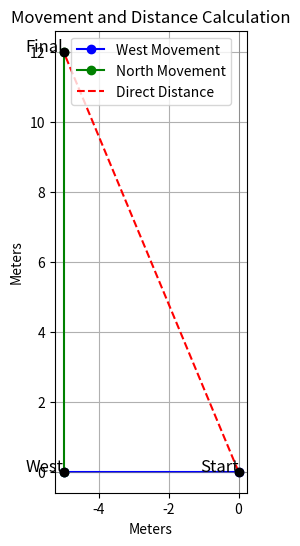

Source code (Python):
import matplotlib.pyplot as plt
import numpy as np

# Coordinates of the points
start_point = (0, 0)
west_point = (-5, 0)  # 5 meters due west
final_point = (-5, 12)  # 12 meters due north

# Compute the distance using Pythagorean theorem
distance = np.sqrt((final_point[0] - start_point[0])**2 + (final_point[1] - start_point[1])**2)

print(f"Distance from the starting point: {distance:.2f} meters")

# Plotting
plt.figure(figsize=(8, 6))
plt.plot([start_point[0], west_point[0]], [start_point[1], west_point[1]], 'bo-', label='West Movement')
plt.plot([west_point[0], final_point[0]], [west_point[1], final_point[1]], 'go-', label='North Movement')
plt.plot([start_point[0], final_point[0]], [start_point[1], final_point[1]], 'r--', label='Direct Distance')

plt.scatter(*start_point, color='black', zorder=5)
plt.scatter(*west_point, color='black', zorder=5)
plt.scatter(*final_point, color='black', zorder=5)

plt.text(start_point[0], start_point[1], 'Start', fontsize=12, ha='right')
plt.text(west_point[0], west_point[1], 'West', fontsize=12, ha='right')
plt.text(final_point[0], final_point[1], 'Final', fontsize=12, ha='right')

plt.xlabel('Meters')
plt.ylabel('Meters')
plt.title('Movement and Distance Calculation')
plt.axhline(0, color='grey', linewidth=0.5)
plt.axvline(0, color='grey', linewidth=0.5)
plt.grid(True)
plt.legend()
plt.gca().set_aspect('equal', adjustable='box')
plt.show()

